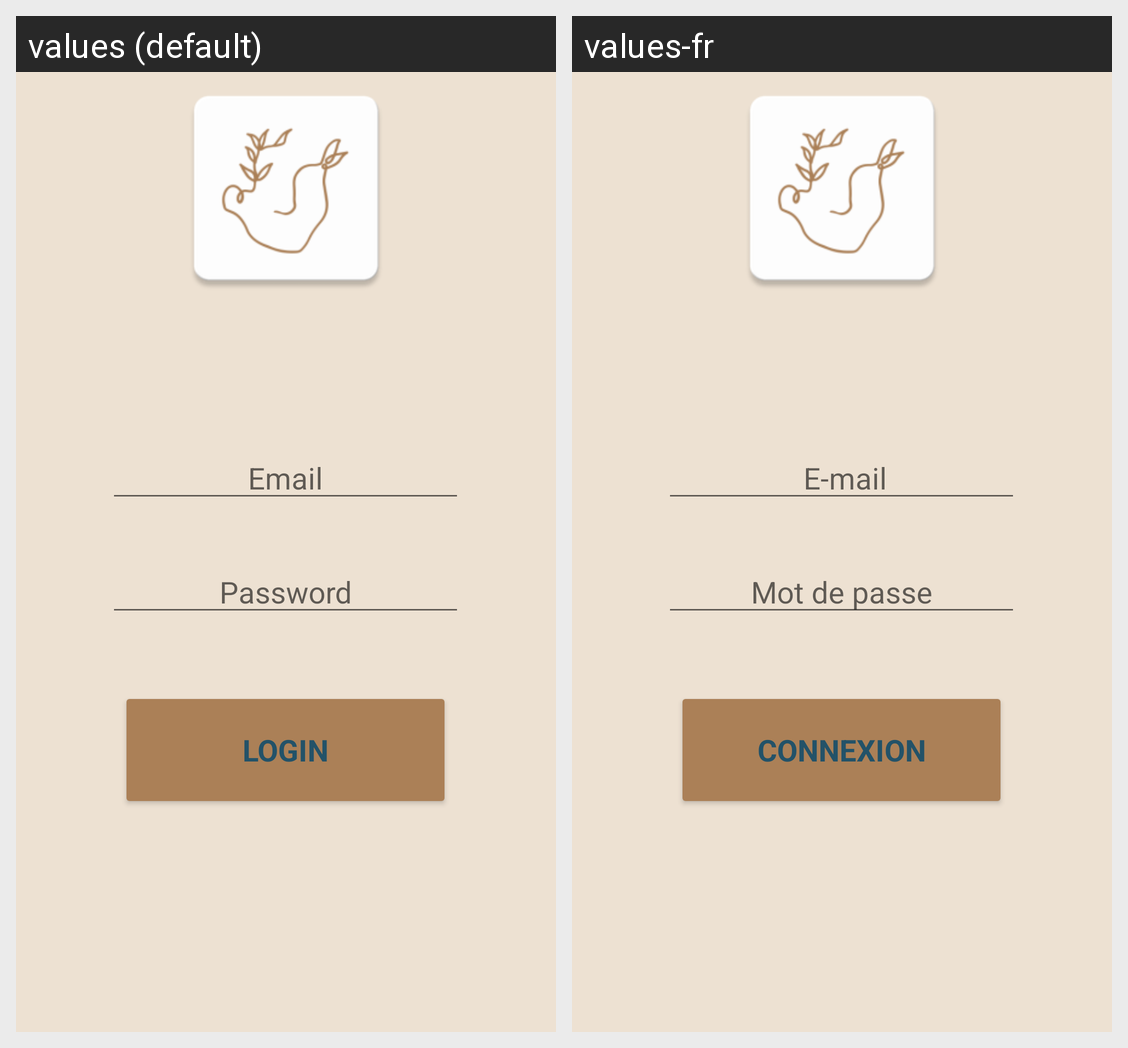

For this localized Android screen grid, give each drawn string resource with its value in every locale shown.
Android screen res/layout/fragment_sign_in.xml rendered under 2 locales, left to right: values (default), values-fr. Device: Nexus 5 (rendered at 1080×1920; each locale shown at half size, 540×960, under a caption strip naming it); theme Theme.Aphrodite.
Strings drawn on this screen, with the default value and each locale's value (text and hints the layout hard-codes, and strings that could not be matched under every locale, appear in the picture but are not listed):

FSI_login_txt
  values: Login
  values-fr: Connexion

FSU_email_hint
  values: Email
  values-fr:  E-mail

FSU_pass_hint
  values: Password
  values-fr: Mot de passe
